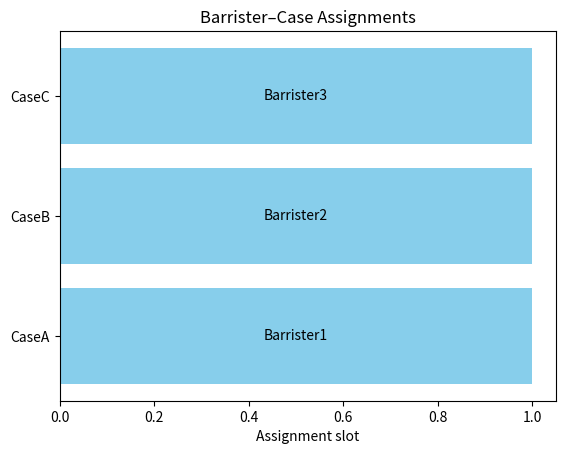

The script that saved this image:
import matplotlib.pyplot as plt

assignments = {
    "CaseA": "Barrister1",
    "CaseB": "Barrister2",
    "CaseC": "Barrister3",
}

# Simple plot
barristers = list(set(assignments.values()))
cases = list(assignments.keys())
positions = range(len(cases))

plt.barh(positions, [1]*len(cases), color="skyblue")
plt.yticks(positions, cases)
for i, case in enumerate(cases):
    plt.text(0.5, i, assignments[case], ha='center', va='center')
plt.xlabel("Assignment slot")
plt.title("Barrister–Case Assignments")
plt.show()
